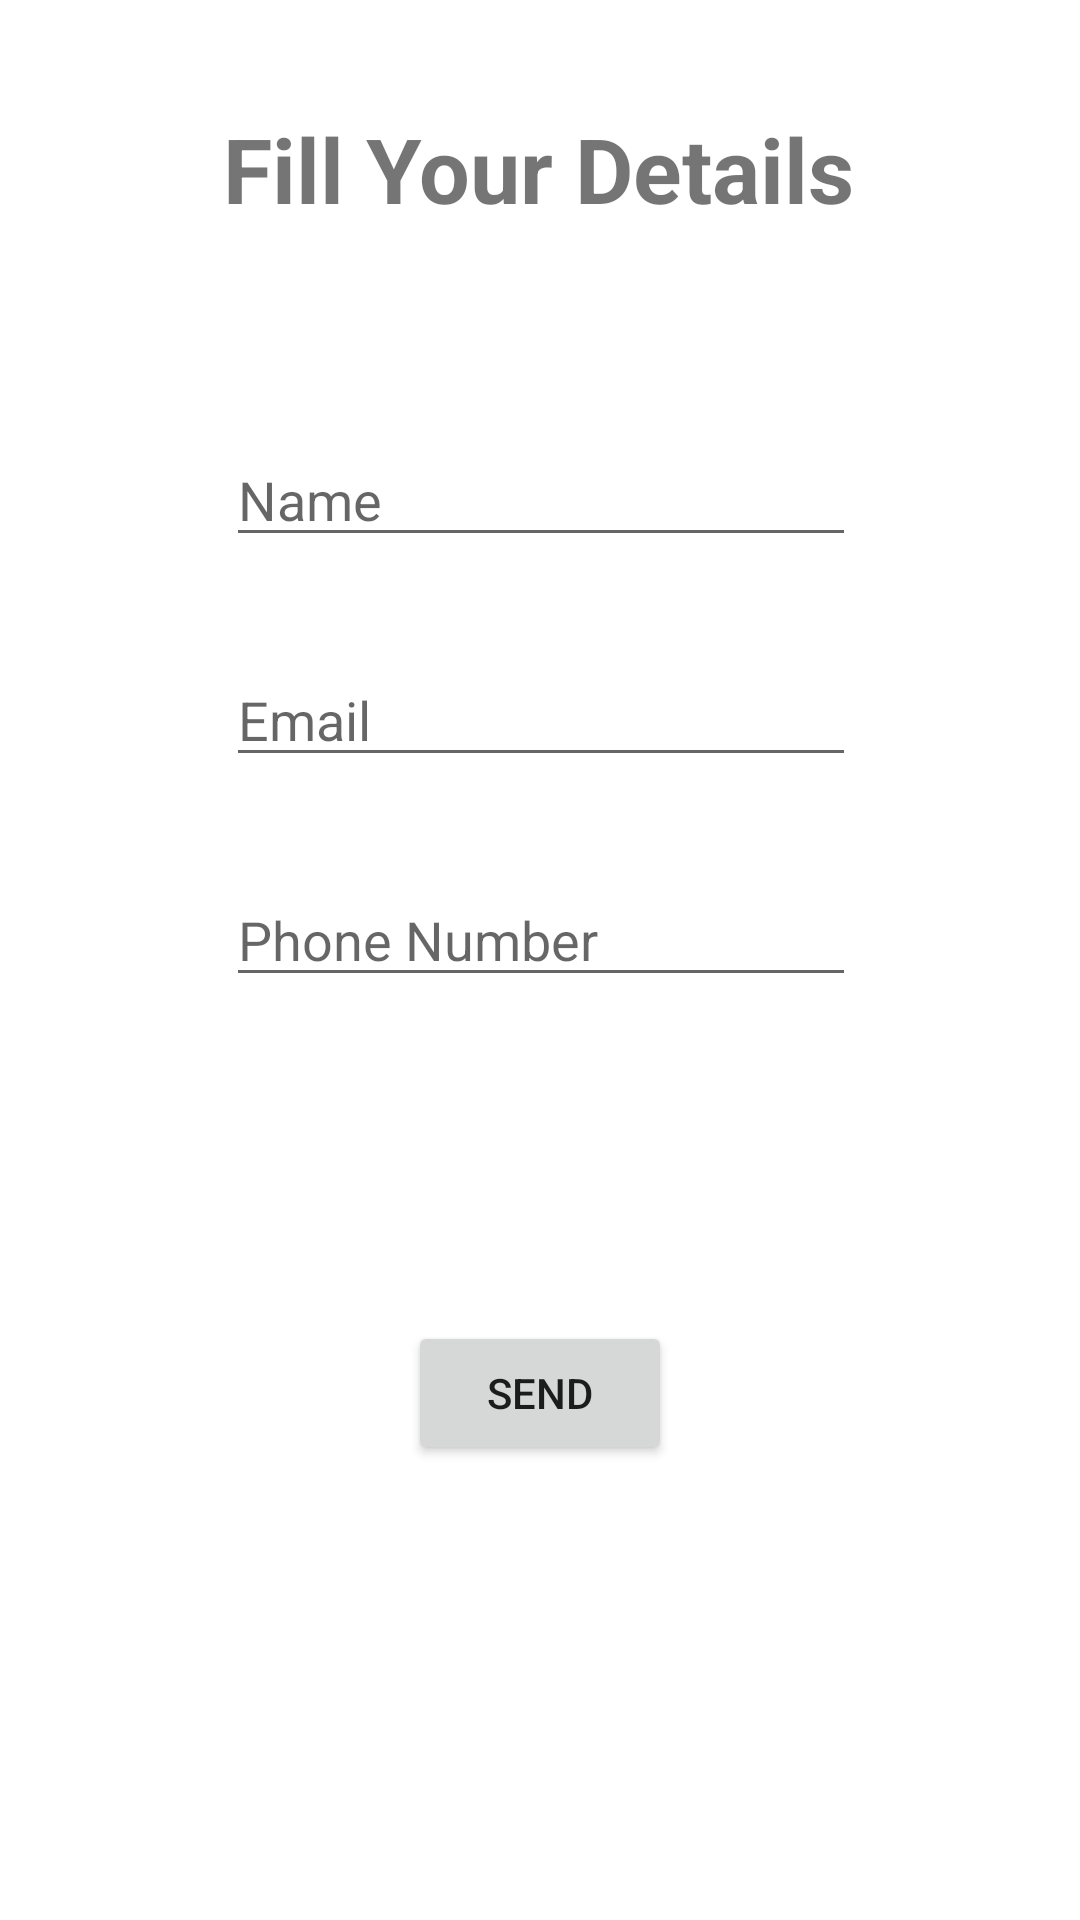

Write the Android layout XML for this screen, with the resource values it uses.
<!-- AndroidManifest.xml: application theme Theme.DetailsMultiScreen -->
<!-- res/layout/activity_main.xml -->
<?xml version="1.0" encoding="utf-8"?>
<androidx.constraintlayout.widget.ConstraintLayout xmlns:android="http://schemas.android.com/apk/res/android"
    xmlns:app="http://schemas.android.com/apk/res-auto"
    xmlns:tools="http://schemas.android.com/tools"
    android:layout_width="match_parent"
    android:layout_height="match_parent"
    tools:context=".MainActivity">

    <TextView
        android:id="@+id/textView"
        android:layout_width="wrap_content"
        android:layout_height="wrap_content"
        android:layout_marginTop="36dp"
        android:text="Fill Your Details"
        android:textSize="30sp"
        android:textStyle="bold"
        app:layout_constraintEnd_toEndOf="parent"
        app:layout_constraintHorizontal_bias="0.498"
        app:layout_constraintStart_toStartOf="parent"
        app:layout_constraintTop_toTopOf="parent" />

    <EditText
        android:id="@+id/name"
        android:layout_width="wrap_content"
        android:layout_height="wrap_content"
        android:layout_marginTop="68dp"
        android:ems="10"
        android:hint="Name"
        android:inputType="textPersonName"
        app:layout_constraintEnd_toEndOf="parent"
        app:layout_constraintHorizontal_bias="0.502"
        app:layout_constraintStart_toStartOf="parent"
        app:layout_constraintTop_toBottomOf="@+id/textView" />

    <EditText
        android:id="@+id/email"
        android:layout_width="wrap_content"
        android:layout_height="wrap_content"
        android:layout_marginTop="32dp"
        android:ems="10"
        android:hint="Email"
        android:inputType="textPersonName"
        app:layout_constraintEnd_toEndOf="parent"
        app:layout_constraintHorizontal_bias="0.502"
        app:layout_constraintStart_toStartOf="parent"
        app:layout_constraintTop_toBottomOf="@+id/name" />

    <EditText
        android:id="@+id/phone"
        android:layout_width="wrap_content"
        android:layout_height="wrap_content"
        android:layout_marginTop="32dp"
        android:ems="10"
        android:hint="Phone Number"
        android:inputType="number"
        app:layout_constraintEnd_toEndOf="parent"
        app:layout_constraintHorizontal_bias="0.502"
        app:layout_constraintStart_toStartOf="parent"
        app:layout_constraintTop_toBottomOf="@+id/email" />

    <Button
        android:id="@+id/button"
        android:layout_width="wrap_content"
        android:layout_height="wrap_content"
        android:layout_marginTop="108dp"
        android:onClick="sendDetail"
        android:text="Send"
        app:layout_constraintEnd_toEndOf="parent"
        app:layout_constraintStart_toStartOf="parent"
        app:layout_constraintTop_toBottomOf="@+id/phone" />
</androidx.constraintlayout.widget.ConstraintLayout>
<!-- resources referenced by this layout -->
<resources>
  <style name="Theme.DetailsMultiScreen" parent="Theme.MaterialComponents.DayNight.DarkActionBar">
          
          <item name="colorPrimary">@color/purple_500</item>
          <item name="colorPrimaryVariant">@color/purple_700</item>
          <item name="colorOnPrimary">@color/white</item>
          
          <item name="colorSecondary">@color/teal_200</item>
          <item name="colorSecondaryVariant">@color/teal_700</item>
          <item name="colorOnSecondary">@color/black</item>
          
          <item name="android:statusBarColor" tools:targetApi="l">?attr/colorPrimaryVariant</item>
          
      </style>
  <!-- not gathered from this repository: default colours our renderer supplied (Android Studio template values) -->
  <color name="purple_500">#FF6200EE</color>
  <color name="purple_700">#FF3700B3</color>
  <color name="teal_200">#FF03DAC5</color>
  <color name="teal_700">#FF018786</color>
  <color name="black">#FF000000</color>
  <color name="white">#FFFFFFFF</color>
</resources>
